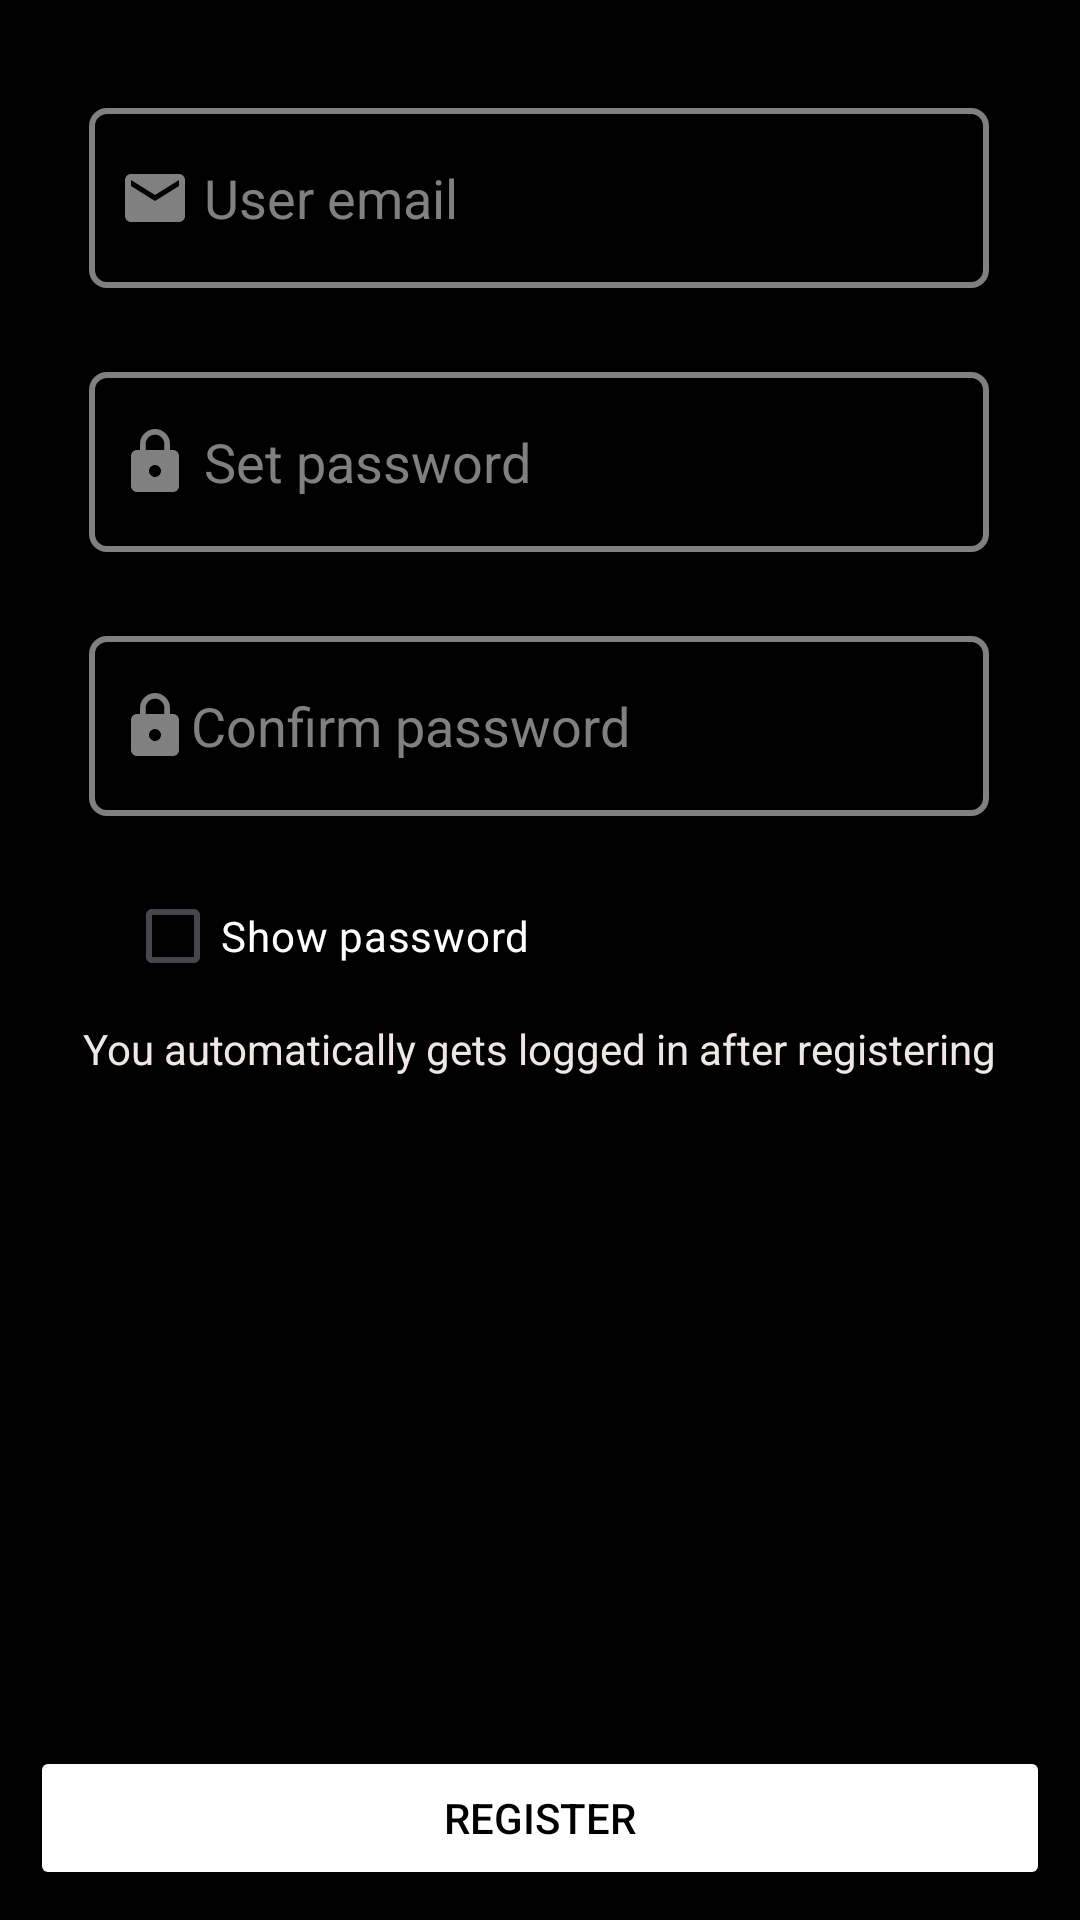

Here is an Android app screen rendered from its layout file. Give the layout XML and the strings, colors and styles it references.
<!-- AndroidManifest.xml: application theme Theme.BloodHelp -->
<!-- res/layout/activity_register.xml -->
<?xml version="1.0" encoding="utf-8"?>
<androidx.constraintlayout.widget.ConstraintLayout xmlns:android="http://schemas.android.com/apk/res/android"
    xmlns:app="http://schemas.android.com/apk/res-auto"
    xmlns:tools="http://schemas.android.com/tools"
    android:layout_width="match_parent"
    android:layout_height="match_parent"
    tools:context=".RegisterActivity"
    android:background="@color/black"
    >

    <EditText
        android:id="@+id/register_email_et"
        android:layout_width="300dp"
        android:layout_height="60dp"
        android:layout_marginTop="36dp"
        android:background="@drawable/custom_input"
        android:drawableStart="@drawable/custom_email_input"
        android:hint=" User email"
        android:inputType="textEmailAddress"
        android:paddingStart="10dp"
        android:textColor="#F8F3F3"
        android:textColorHint="@color/grey"
        app:layout_constraintEnd_toEndOf="parent"
        app:layout_constraintHorizontal_bias="0.495"
        app:layout_constraintStart_toStartOf="parent"
        app:layout_constraintTop_toTopOf="parent" />

    <EditText
        android:id="@+id/register_password_et"
        android:layout_width="300dp"
        android:layout_height="60dp"
        android:layout_marginTop="28dp"
        android:background="@drawable/custom_input"
        android:drawableStart="@drawable/custom_pass_input"
        android:hint=" Set password"
        android:inputType="text"
        android:paddingStart="10dp"
        android:textColor="#FBF7F7"
        android:textColorHint="@color/grey"
        app:layout_constraintEnd_toEndOf="parent"
        app:layout_constraintHorizontal_bias="0.495"
        app:layout_constraintStart_toStartOf="parent"
        app:layout_constraintTop_toBottomOf="@+id/register_email_et" />

    <EditText
        android:id="@+id/register_confirm_password_et"
        android:layout_width="300dp"
        android:layout_height="60dp"
        android:layout_marginTop="28dp"
        android:background="@drawable/custom_input"
        android:drawableStart="@drawable/custom_pass_input"
        android:hint="Confirm password"
        android:inputType="text"
        android:paddingStart="10dp"
        android:textColor="#F4F0F0"
        android:textColorHint="@color/grey"
        app:layout_constraintEnd_toEndOf="parent"
        app:layout_constraintHorizontal_bias="0.495"
        app:layout_constraintStart_toStartOf="parent"
        app:layout_constraintTop_toBottomOf="@+id/register_password_et" />

    <CheckBox
        android:id="@+id/register_checkbox"
        android:layout_width="200dp"
        android:layout_height="wrap_content"
        android:layout_marginTop="16dp"
        android:buttonTint="@color/white"
        android:foregroundTint="#F2E3E3"
        android:text="Show password"
        android:textColor="@android:color/white"
        app:layout_constraintEnd_toEndOf="parent"
        app:layout_constraintHorizontal_bias="0.26"
        app:layout_constraintStart_toStartOf="parent"
        app:layout_constraintTop_toBottomOf="@+id/register_confirm_password_et" />

    <ProgressBar
        android:id="@+id/progress_bar_register"

       android:layout_width="75dp"
        android:layout_height="75dp"
        android:layout_marginBottom="28dp"
        android:indeterminate="true"
        android:indeterminateTint="@color/white"
        app:layout_constraintBottom_toTopOf="@+id/button_register"
        app:layout_constraintEnd_toEndOf="parent"
        app:layout_constraintHorizontal_bias="0.493"
        app:layout_constraintStart_toStartOf="parent"
        android:visibility="invisible"
        />
    <Button
        android:id="@+id/button_register"
        android:layout_width="match_parent"
        android:layout_height="wrap_content"
        android:layout_margin="10dp"
        android:layout_marginBottom="164dp"
        android:backgroundTint="@color/white"
        android:text="Register"
        android:textColor="@color/black"
        app:cornerRadius="1dp"
        app:layout_constraintBottom_toBottomOf="parent"
        app:layout_constraintEnd_toEndOf="parent"
        app:layout_constraintHorizontal_bias="0.473"
        app:layout_constraintStart_toStartOf="parent" />

    <TextView
        android:id="@+id/textView4"
        android:layout_width="wrap_content"
        android:layout_height="wrap_content"
        android:layout_marginTop="4dp"
        android:text="You automatically gets logged in after registering"
        android:textAlignment="center"
        android:textColor="#EFE6E6"
        app:layout_constraintEnd_toEndOf="parent"
        app:layout_constraintHorizontal_bias="0.498"
        app:layout_constraintStart_toStartOf="parent"
        app:layout_constraintTop_toBottomOf="@+id/register_checkbox" />

</androidx.constraintlayout.widget.ConstraintLayout>
<!-- resources referenced by this layout -->
<resources>
  <color name="black">#FF000000</color>
  <color name="grey">#808080</color>
  <color name="white">#FFFFFF</color>
  <!-- drawable custom_email_input (drawable) -->
  <?xml version="1.0" encoding="utf-8"?>
  <selector xmlns:android="http://schemas.android.com/apk/res/android">
      <item android:state_focused="true"
          android:drawable="@drawable/email_focussed"/>
      <item android:state_focused="false"
          android:drawable="@drawable/baseline_email_24"/>
  </selector>
  <!-- drawable custom_input (drawable) -->
  <?xml version="1.0" encoding="utf-8"?>
  <selector xmlns:android="http://schemas.android.com/apk/res/android">
      <item
          android:state_enabled="true"
          android:state_focused="true">
  
              <shape android:shape="rectangle">
                  <solid android:color="@android:color/black"/>
                  <corners android:radius="5dp"/>
                  <stroke android:color="@color/white" android:width="2dp"/>
              </shape>
  
      </item>
      <item
          android:state_enabled="true">
  
          <shape android:shape="rectangle">
              <solid android:color="@android:color/black"/>
              <corners android:radius="5dp"/>
              <stroke android:color="@color/grey" android:width="2dp"/>
          </shape>
  
      </item>
  </selector>
  <!-- drawable custom_pass_input (drawable) -->
  <?xml version="1.0" encoding="utf-8"?>
  <selector xmlns:android="http://schemas.android.com/apk/res/android">
      <item android:state_focused="true"
          android:drawable="@drawable/lock_focussed"/>
      <item android:state_focused="false"
          android:drawable="@drawable/baseline_lock_24"/>
  </selector>
  <style name="Theme.BloodHelp" parent="Base.Theme.BloodHelp" />
  <!-- drawable email_focussed (drawable) -->
  <vector
      android:height="24dp"
      android:viewportHeight="24"
      android:viewportWidth="24"
      android:width="24dp"
      xmlns:android="http://schemas.android.com/apk/res/android">
  
  
      <path android:fillColor="@color/white"
          android:pathData="M20,4L4,4c-1.1,0 -1.99,0.9 -1.99,2L2,18c0,1.1 0.9,2 2,2h16c1.1,0 2,-0.9 2,-2L22,6c0,-1.1 -0.9,-2 -2,-2zM20,8l-8,5 -8,-5L4,6l8,5 8,-5v2z"/>
  
  </vector>
  <!-- drawable baseline_email_24 (drawable) -->
  <vector
      android:height="24dp"
      android:viewportHeight="24"
      android:viewportWidth="24"
      android:width="24dp"
      xmlns:android="http://schemas.android.com/apk/res/android">
  
  
      <path android:fillColor="@color/grey"
          android:pathData="M20,4L4,4c-1.1,0 -1.99,0.9 -1.99,2L2,18c0,1.1 0.9,2 2,2h16c1.1,0 2,-0.9 2,-2L22,6c0,-1.1 -0.9,-2 -2,-2zM20,8l-8,5 -8,-5L4,6l8,5 8,-5v2z"/>
  
  </vector>
  <!-- drawable lock_focussed (drawable) -->
  <vector android:height="24dp"
      android:viewportHeight="24" android:viewportWidth="24"
      android:width="24dp" xmlns:android="http://schemas.android.com/apk/res/android">
      <path android:fillColor="@color/white" android:pathData="M18,8h-1L17,6c0,-2.76 -2.24,-5 -5,-5S7,3.24 7,6v2L6,8c-1.1,0 -2,0.9 -2,2v10c0,1.1 0.9,2 2,2h12c1.1,0 2,-0.9 2,-2L20,10c0,-1.1 -0.9,-2 -2,-2zM12,17c-1.1,0 -2,-0.9 -2,-2s0.9,-2 2,-2 2,0.9 2,2 -0.9,2 -2,2zM15.1,8L8.9,8L8.9,6c0,-1.71 1.39,-3.1 3.1,-3.1 1.71,0 3.1,1.39 3.1,3.1v2z"/>
  </vector>
  <!-- drawable baseline_lock_24 (drawable) -->
  <vector android:height="24dp"
      android:viewportHeight="24" android:viewportWidth="24"
      android:width="24dp" xmlns:android="http://schemas.android.com/apk/res/android">
      <path android:fillColor="@color/grey" android:pathData="M18,8h-1L17,6c0,-2.76 -2.24,-5 -5,-5S7,3.24 7,6v2L6,8c-1.1,0 -2,0.9 -2,2v10c0,1.1 0.9,2 2,2h12c1.1,0 2,-0.9 2,-2L20,10c0,-1.1 -0.9,-2 -2,-2zM12,17c-1.1,0 -2,-0.9 -2,-2s0.9,-2 2,-2 2,0.9 2,2 -0.9,2 -2,2zM15.1,8L8.9,8L8.9,6c0,-1.71 1.39,-3.1 3.1,-3.1 1.71,0 3.1,1.39 3.1,3.1v2z"/>
  </vector>
  <style name="Base.Theme.BloodHelp" parent="Theme.Material3.DayNight.NoActionBar">
          
          
      </style>
</resources>
